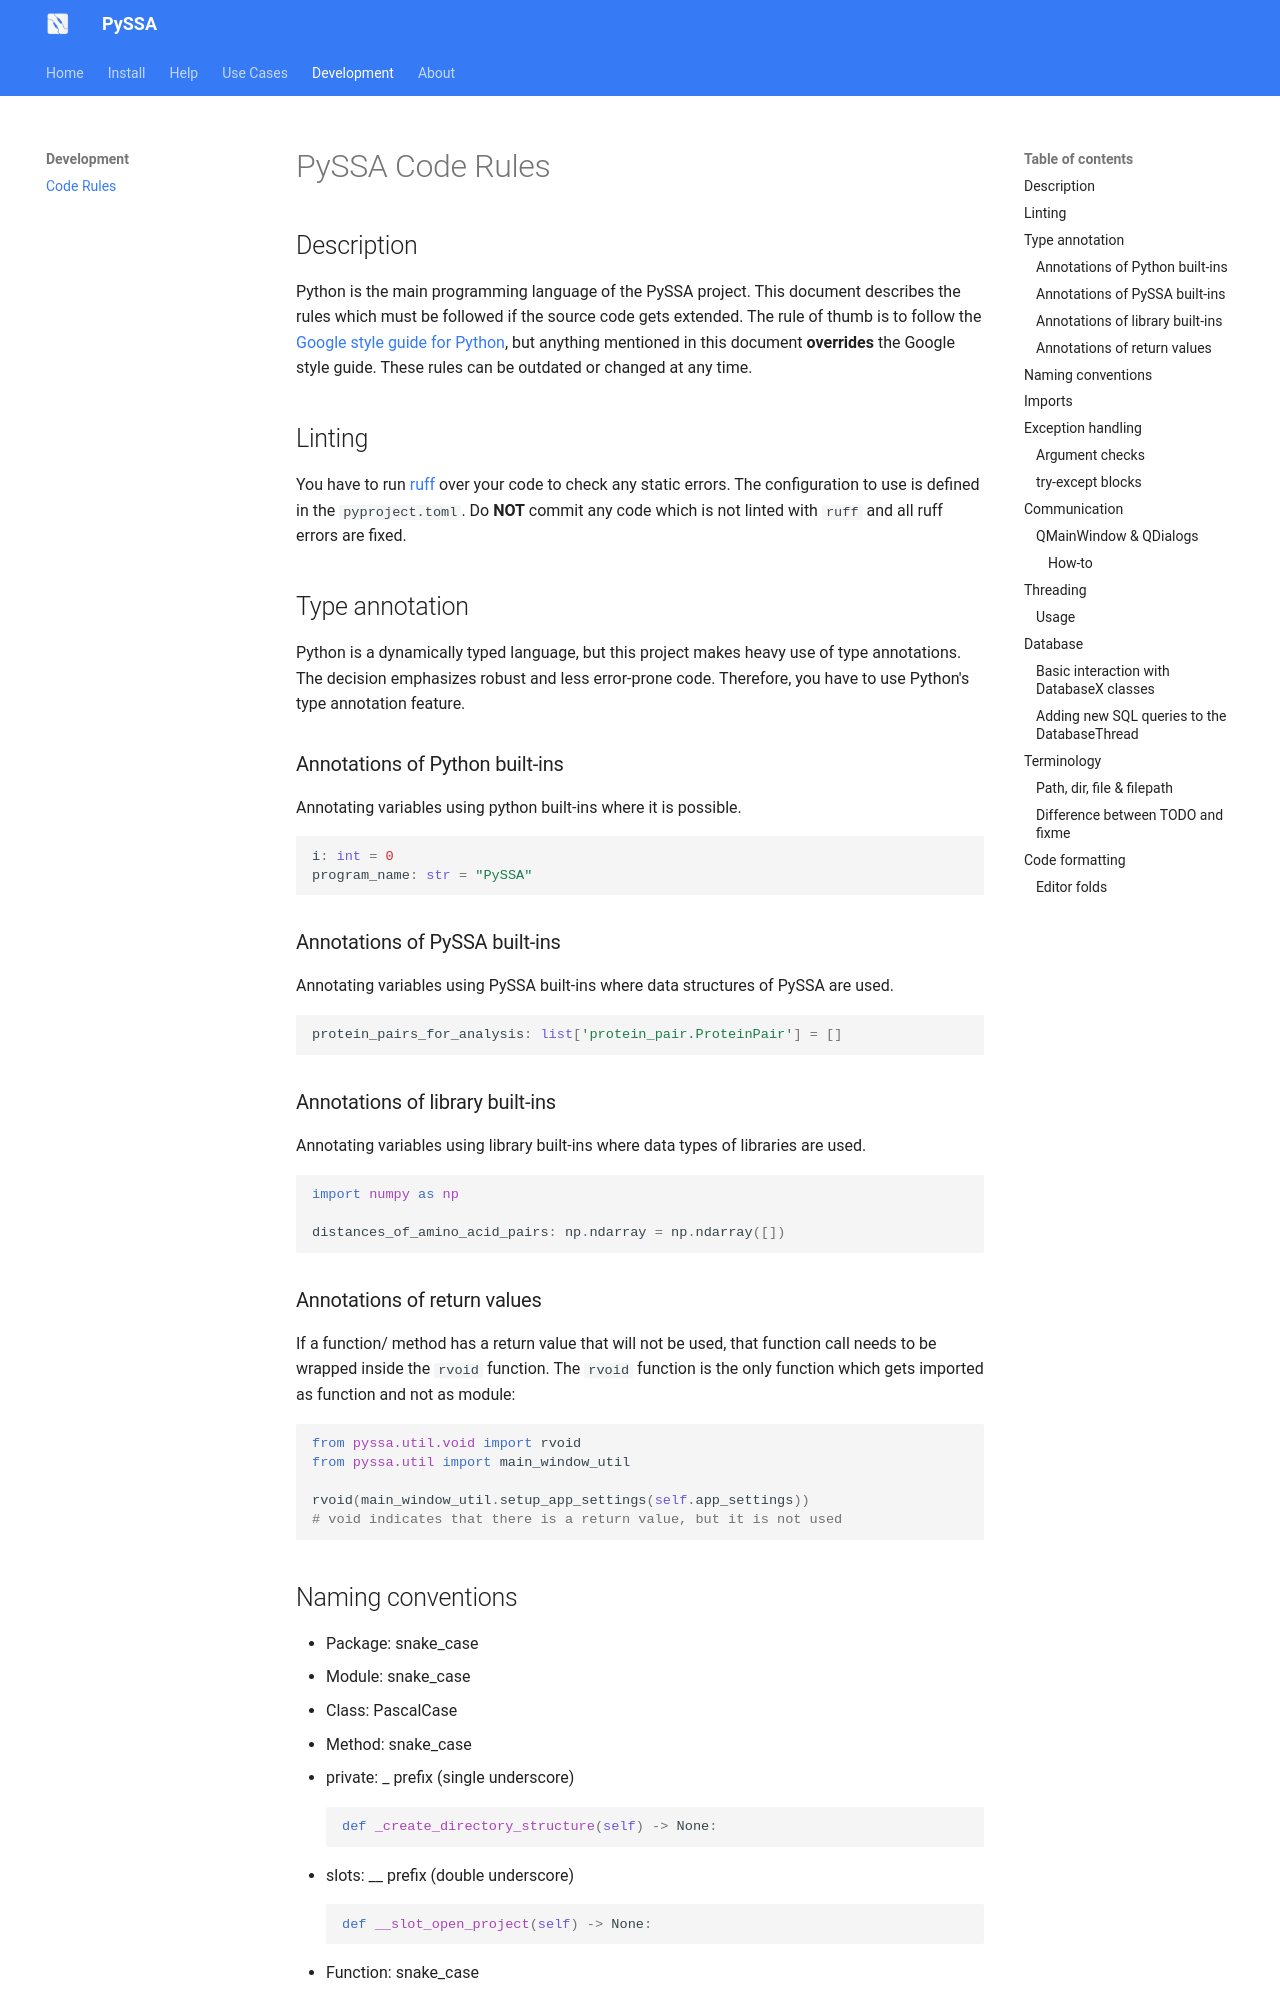

repository: urban233/PySSA · page: development/code_rules.html · generator: mkdocs

# PySSA Code Rules
## Description
Python is the main programming language of the PySSA project.
This document describes the rules which must be followed if the
source code gets extended.
The rule of thumb is to follow the [Google style guide for Python](https://google.github.io/styleguide/pyguide.html), but anything 
mentioned in this document **overrides** the Google style guide.
These rules can be outdated or changed at any time.

## Linting
You have to run [ruff](https://docs.astral.sh/ruff/) over your code to check any static errors.
The configuration to use is defined in the `pyproject.toml`.
Do **NOT** commit any code which is not linted with `ruff` and all ruff errors 
are fixed.

## Type annotation
Python is a dynamically typed language, but this project
makes heavy use of type annotations.
The decision emphasizes robust and less error-prone code.
Therefore, you have to use Python's type annotation feature.

### Annotations of Python built-ins
Annotating variables using python built-ins where it is possible.
```python
i: int = 0
program_name: str = "PySSA"
```
### Annotations of PySSA built-ins
Annotating variables using PySSA built-ins where data structures of
PySSA are used.
```python
protein_pairs_for_analysis: list['protein_pair.ProteinPair'] = []
```
### Annotations of library built-ins
Annotating variables using library built-ins where data types of
libraries are used.
```python
import numpy as np

distances_of_amino_acid_pairs: np.ndarray = np.ndarray([])
```

### Annotations of return values
If a function/ method has a return value that will not be used, that
function call needs to be wrapped inside the `rvoid` function.
The `rvoid` function is the only function which gets imported as function
and not as module:

```python
from pyssa.util.void import rvoid
from pyssa.util import main_window_util

rvoid(main_window_util.setup_app_settings(self.app_settings))  
# void indicates that there is a return value, but it is not used
```
